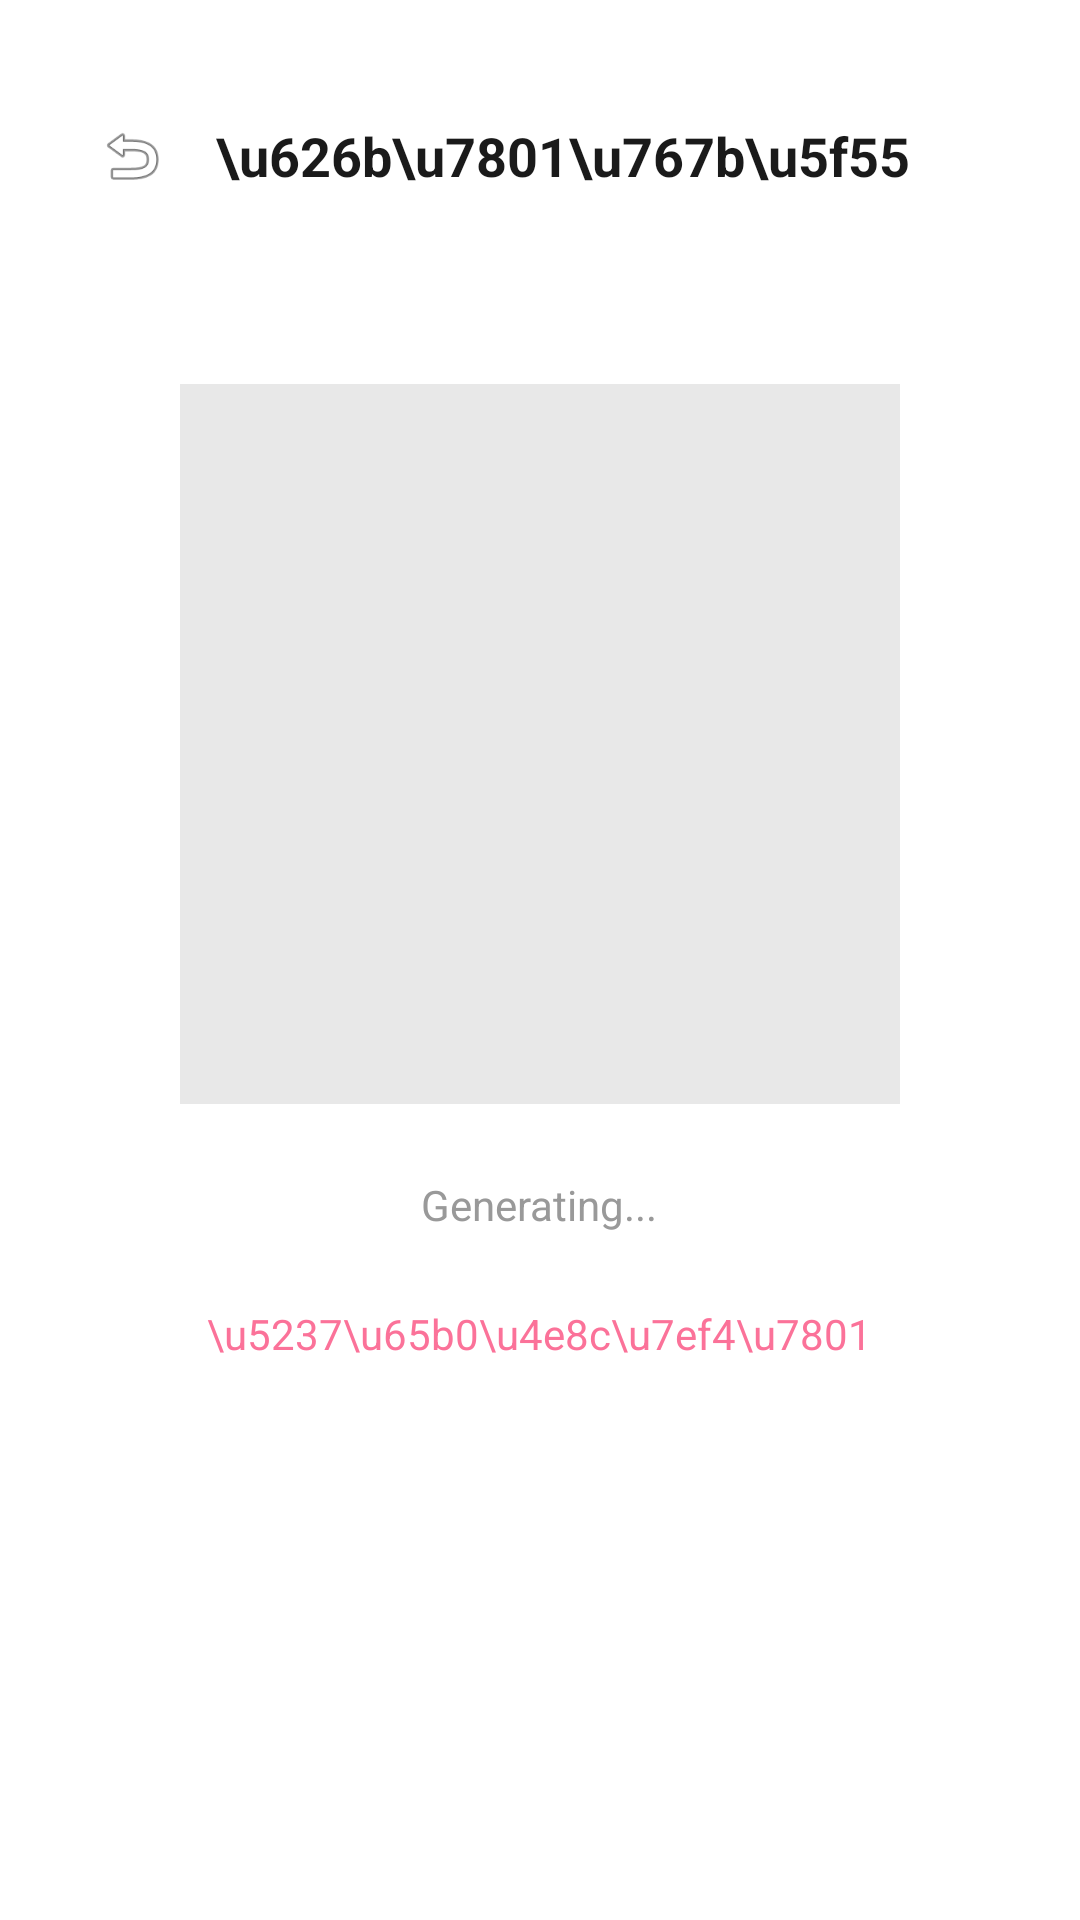

Reconstruct the res/layout file that produces this screen, plus the resources it refers to.
<!-- AndroidManifest.xml: application theme Theme.BiliLite -->
<!-- res/layout/activity_login.xml -->
<?xml version="1.0" encoding="utf-8"?>
<LinearLayout xmlns:android="http://schemas.android.com/apk/res/android"
    android:layout_width="match_parent"
    android:layout_height="match_parent"
    android:background="@color/white"
    android:gravity="center_horizontal"
    android:orientation="vertical"
    android:padding="24dp">

    <LinearLayout
        android:layout_width="match_parent"
        android:layout_height="56dp"
        android:gravity="center_vertical"
        android:orientation="horizontal">

        <ImageView
            android:id="@+id/btnBack"
            android:layout_width="40dp"
            android:layout_height="40dp"
            android:padding="8dp"
            android:src="@android:drawable/ic_menu_revert" />

        <TextView
            android:layout_width="wrap_content"
            android:layout_height="wrap_content"
            android:layout_marginLeft="8dp"
            android:text="\u626b\u7801\u767b\u5f55"
            android:textColor="@color/text_primary"
            android:textSize="18sp"
            android:textStyle="bold" />

    </LinearLayout>

    <ImageView
        android:id="@+id/qrImage"
        android:layout_width="240dp"
        android:layout_height="240dp"
        android:layout_marginTop="48dp"
        android:background="@color/divider" />

    <TextView
        android:id="@+id/statusText"
        android:layout_width="wrap_content"
        android:layout_height="wrap_content"
        android:layout_marginTop="24dp"
        android:text="Generating..."
        android:textColor="@color/text_secondary"
        android:textSize="14sp" />

    <TextView
        android:id="@+id/btnRefresh"
        android:layout_width="wrap_content"
        android:layout_height="wrap_content"
        android:layout_marginTop="16dp"
        android:padding="8dp"
        android:text="\u5237\u65b0\u4e8c\u7ef4\u7801"
        android:textColor="@color/bili_pink"
        android:textSize="14sp" />

</LinearLayout>
<!-- resources referenced by this layout -->
<resources>
  <color name="bili_pink">#FB7299</color>
  <color name="divider">#E8E8E8</color>
  <color name="text_primary">#1A1A1A</color>
  <color name="text_secondary">#999999</color>
  <color name="white">#FFFFFF</color>
  <style name="Theme.BiliLite" parent="Theme.AppCompat.Light.NoActionBar">
          <item name="colorPrimary">@color/bili_pink</item>
          <item name="colorPrimaryDark">@color/bili_pink_dark</item>
          <item name="colorAccent">@color/bili_pink</item>
          <item name="android:windowBackground">@color/bili_bg</item>
      </style>
  <color name="bili_pink_dark">#F25A8A</color>
  <color name="bili_bg">#F5F5F5</color>
</resources>
